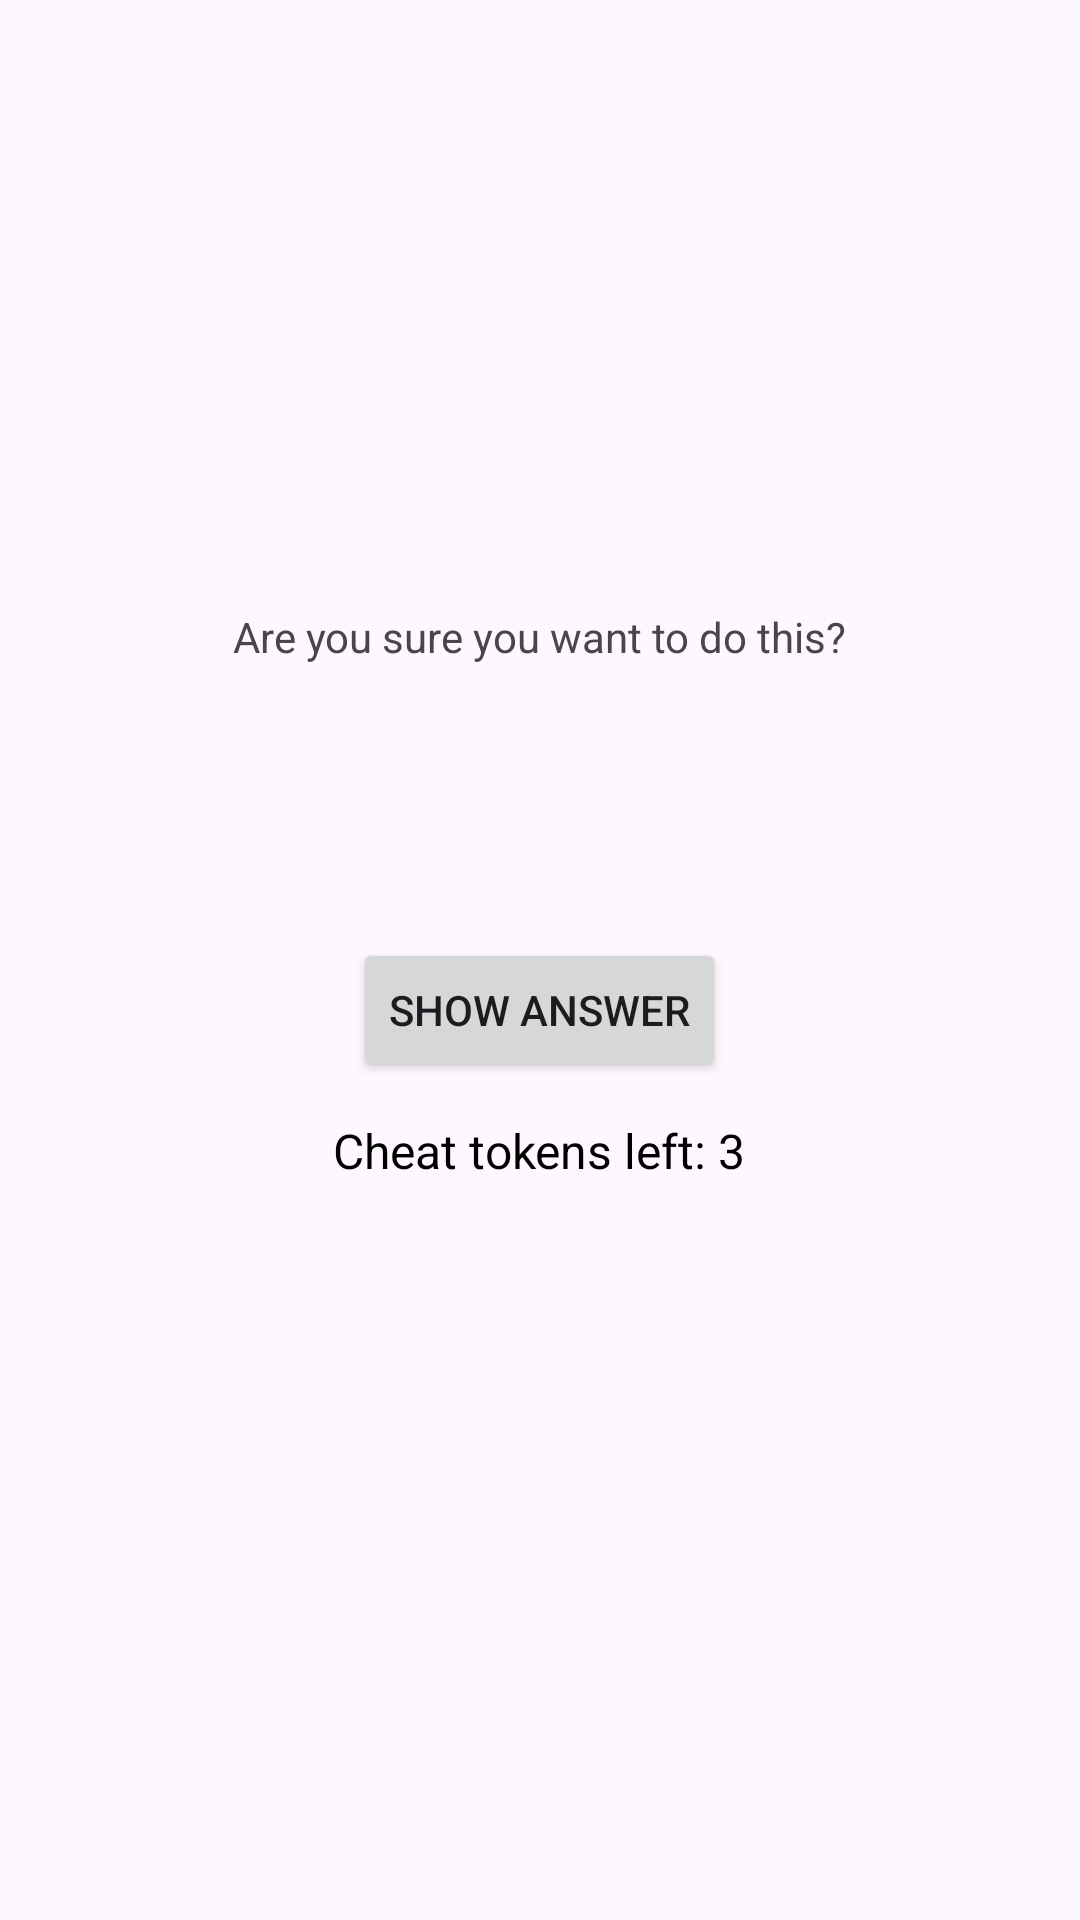

Produce the Android XML layout that renders to this screen, including the resource entries it uses.
<!-- AndroidManifest.xml: application theme Theme.Geoquiz_villaruel -->
<!-- res/layout/activity_cheat.xml -->
<?xml version="1.0" encoding="utf-8"?>
<androidx.constraintlayout.widget.ConstraintLayout xmlns:android="http://schemas.android.com/apk/res/android"
    android:layout_width="match_parent"
    android:layout_height="match_parent">

    <LinearLayout xmlns:android="http://schemas.android.com/apk/res/android"
        xmlns:tools="http://schemas.android.com/tools"
        android:layout_width="match_parent"
        android:layout_height="match_parent"
        android:orientation="vertical"
        android:gravity="center"
        tools:context="com.bignerdranch.android.geoquiz.CheatActivity">
        <TextView
            android:layout_width="wrap_content"
            android:layout_height="wrap_content"
            android:padding="24dp"
            android:text="@string/warning_text"/>
        <TextView
            android:id="@+id/answer_text_view"
            android:layout_width="wrap_content"
            android:layout_height="wrap_content"
            android:padding="24dp"
            tools:text="Answer"/>
        <Button
            android:id="@+id/show_answer_button"
            android:layout_width="wrap_content"
            android:layout_height="wrap_content"
            android:text="@string/show_answer_button"/>
        <TextView
            android:id="@+id/cheat_tokens_text"
            android:layout_width="wrap_content"
            android:layout_height="wrap_content"
            android:layout_marginTop="12dp"
            android:text="Cheat tokens left: 3"
            android:textSize="16sp"
            android:textColor="@android:color/black"/>
        <TextView
            android:id="@+id/api_level_text_view"
            android:layout_width="wrap_content"
            android:layout_height="wrap_content"
            android:padding="24dp"
            android:text=""/>

    </LinearLayout>

</androidx.constraintlayout.widget.ConstraintLayout>
<!-- resources referenced by this layout -->
<resources>
  <string name="show_answer_button">Show Answer</string>
  <string name="warning_text">Are you sure you want to do this?</string>
  <style name="Theme.Geoquiz_villaruel" parent="Base.Theme.Geoquiz_villaruel" />
  <style name="Base.Theme.Geoquiz_villaruel" parent="Theme.Material3.DayNight.NoActionBar">
          
          
      </style>
</resources>
